Photos from the image-classification dataset "Images class" in the GitHub repository albertoranz/Final-Project-DA. Its 5 classes are: animals, exterior urban, human, interior domestic, natural soundscapes and water.

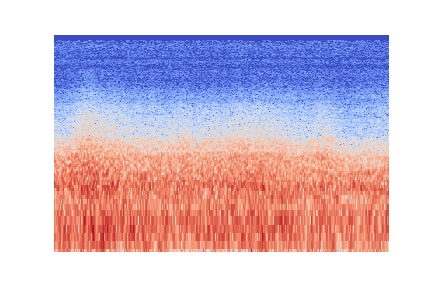
Label: natural soundscapes and water

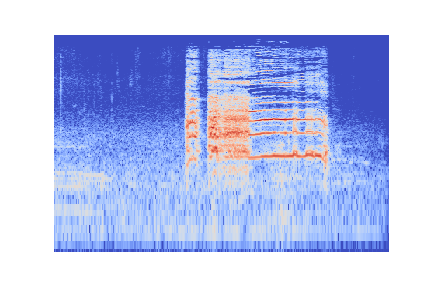
Label: animals

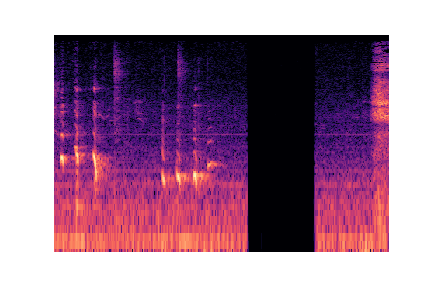
Label: human

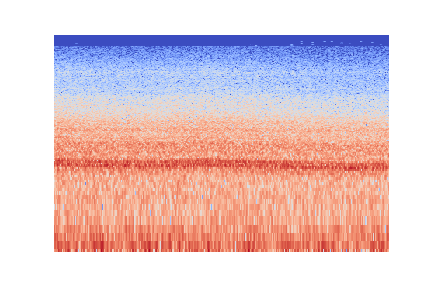
Label: natural soundscapes and water

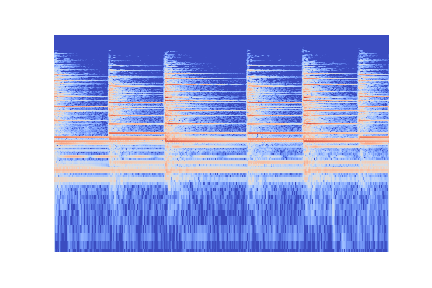
Label: exterior urban

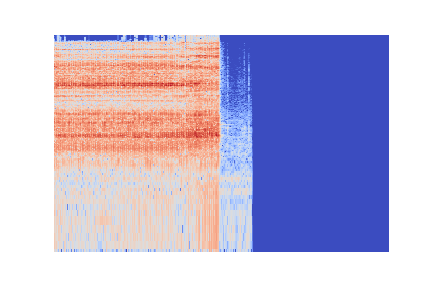
Label: interior domestic
